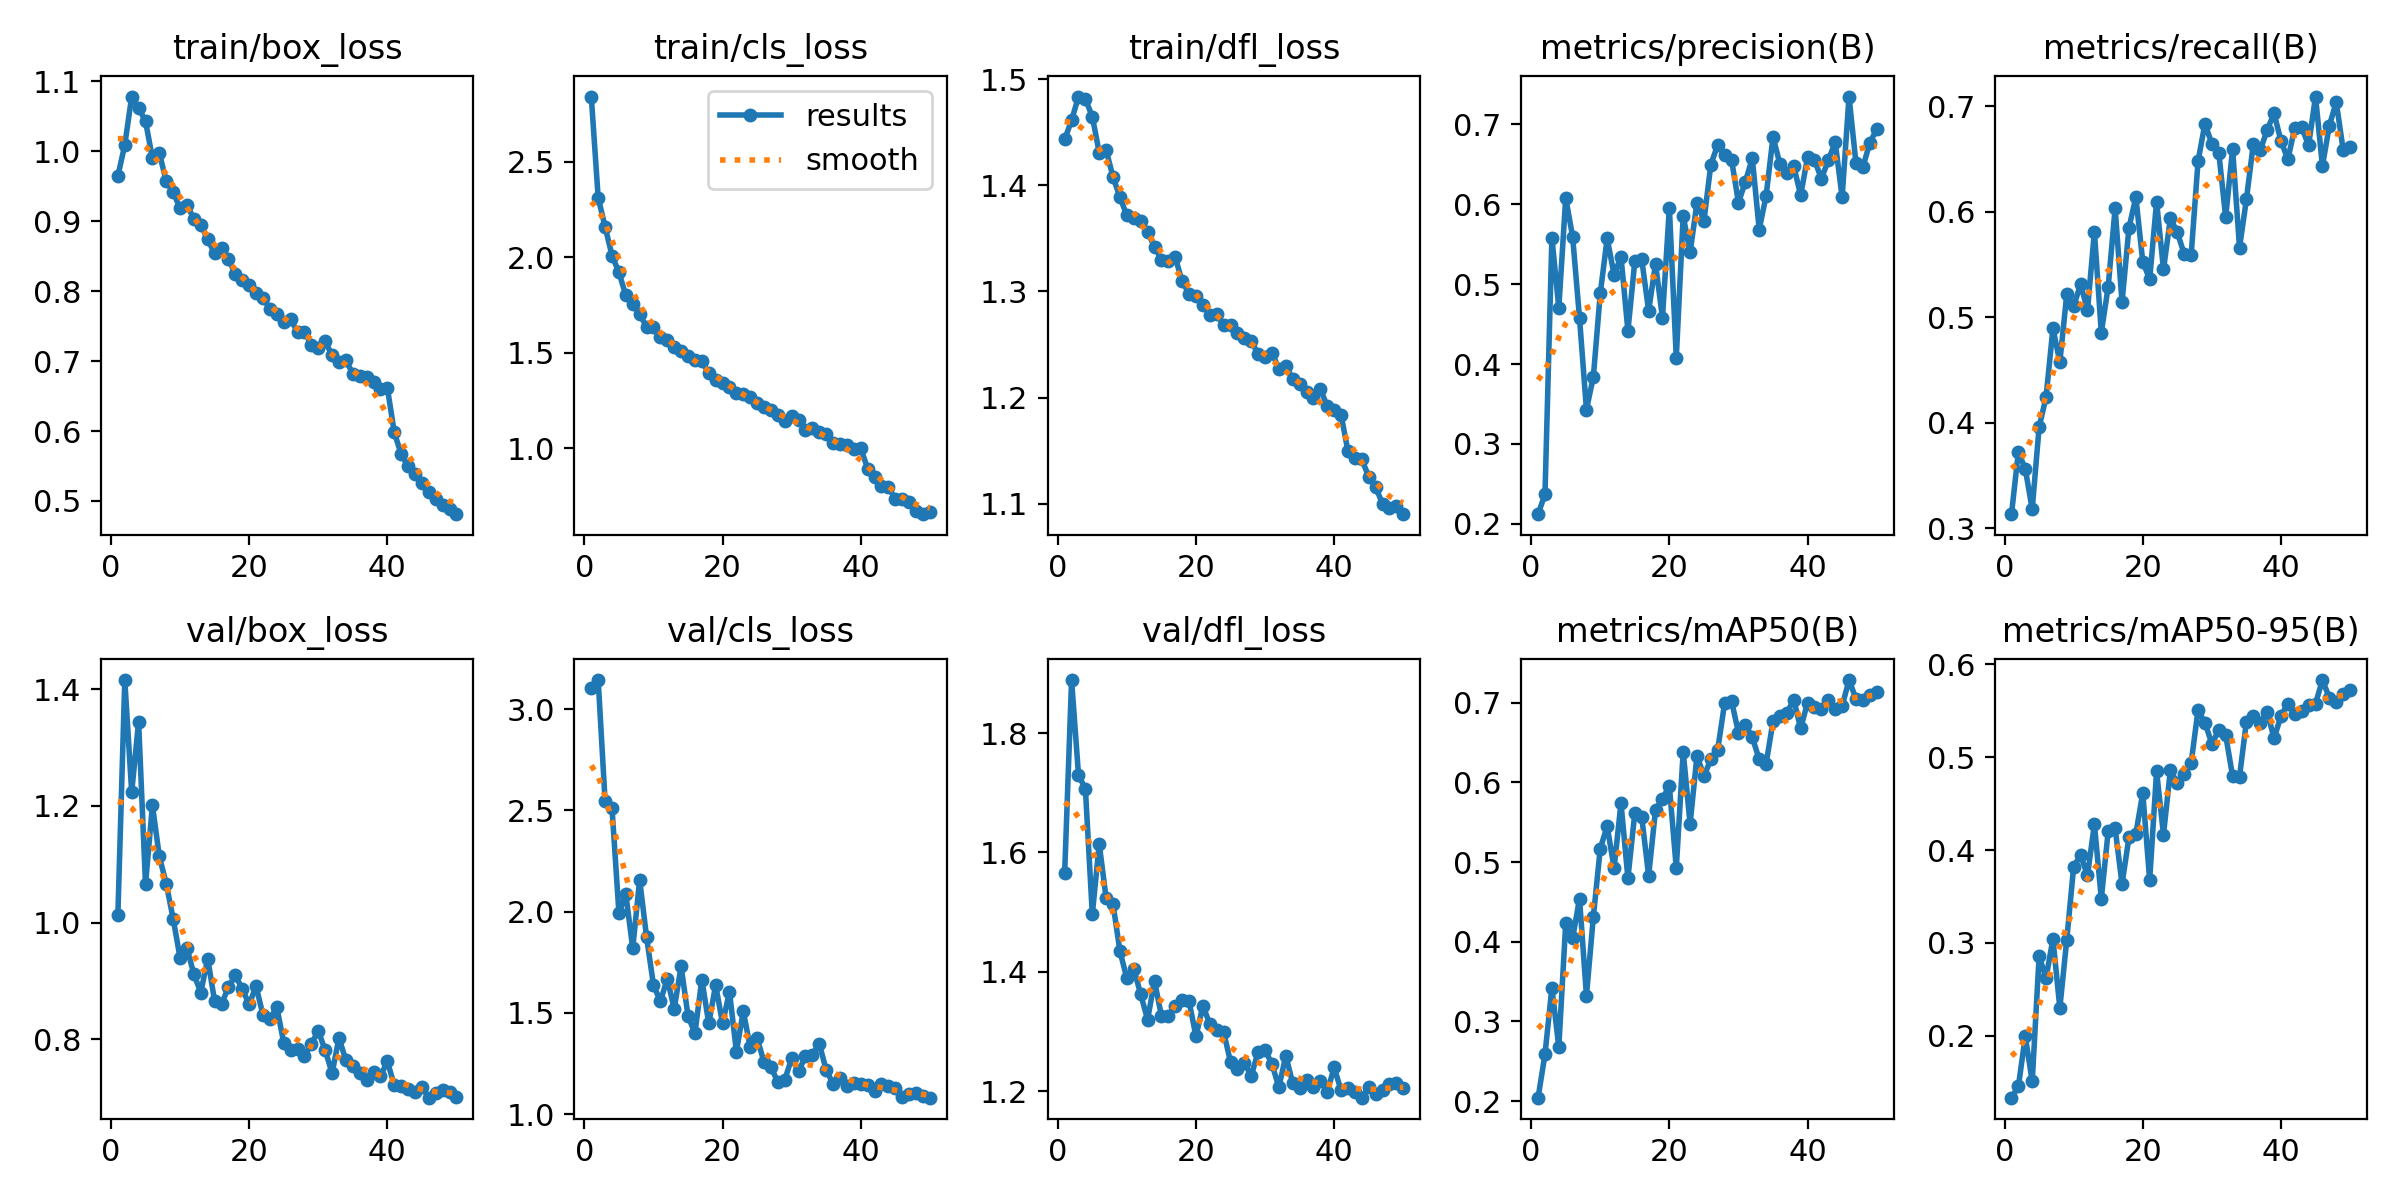

Source data for this figure (header and first rows):
epoch, time, train/box_loss, train/cls_loss, train/dfl_loss, metrics/precision(B), metrics/recall(B), metrics/mAP50(B), metrics/mAP50-95(B), val/box_loss, val/cls_loss, val/dfl_loss, lr/pg0, lr/pg1, lr/pg2
1, 25.31, 0.9648, 2.841, 1.443, 0.212, 0.3135, 0.2044, 0.1336, 1.013, 3.105, 1.566, 0.0003674, 0.0003674, 0.0003674
2, 47.47, 1.009, 2.311, 1.461, 0.237, 0.3724, 0.2587, 0.1457, 1.415, 3.144, 1.889, 0.0007231, 0.0007231, 0.0007231
3, 69.61, 1.078, 2.16, 1.484, 0.5581, 0.3564, 0.3424, 0.1998, 1.223, 2.547, 1.73, 0.001064, 0.001064, 0.001064
4, 91.52, 1.062, 2.009, 1.481, 0.4703, 0.3182, 0.268, 0.151, 1.344, 2.512, 1.706, 0.001045, 0.001045, 0.001045
5, 113.6, 1.043, 1.921, 1.465, 0.608, 0.396, 0.423, 0.2858, 1.065, 1.994, 1.496, 0.001023, 0.001023, 0.001023
6, 135.9, 0.9904, 1.801, 1.431, 0.5594, 0.4242, 0.4046, 0.2622, 1.201, 2.086, 1.614, 0.001001, 0.001001, 0.001001
7, 158.2, 0.9979, 1.753, 1.433, 0.4572, 0.4896, 0.4541, 0.3044, 1.113, 1.819, 1.523, 0.000979, 0.000979, 0.000979
8, 180.6, 0.9569, 1.701, 1.408, 0.3431, 0.4575, 0.3323, 0.23, 1.067, 2.158, 1.513, 0.000957, 0.000957, 0.000957
9, 202.8, 0.9419, 1.637, 1.389, 0.384, 0.5217, 0.4313, 0.3034, 1.007, 1.876, 1.434, 0.000935, 0.000935, 0.000935
10, 225.2, 0.9186, 1.634, 1.372, 0.4885, 0.5103, 0.5169, 0.3822, 0.9396, 1.638, 1.389, 0.000913, 0.000913, 0.000913
11, 247.5, 0.9231, 1.58, 1.369, 0.5573, 0.5314, 0.5451, 0.3945, 0.9561, 1.558, 1.405, 0.000891, 0.000891, 0.000891
12, 269.6, 0.9036, 1.566, 1.366, 0.5117, 0.5065, 0.4924, 0.3728, 0.9114, 1.669, 1.362, 0.000869, 0.000869, 0.000869
13, 291.8, 0.8948, 1.53, 1.356, 0.5344, 0.581, 0.574, 0.4277, 0.8801, 1.521, 1.32, 0.000847, 0.000847, 0.000847
14, 314, 0.874, 1.509, 1.342, 0.4415, 0.4854, 0.4797, 0.3476, 0.9382, 1.73, 1.385, 0.000825, 0.000825, 0.000825
15, 336.3, 0.854, 1.484, 1.33, 0.5285, 0.5291, 0.5617, 0.4205, 0.8651, 1.486, 1.326, 0.000803, 0.000803, 0.000803
16, 358.5, 0.8625, 1.461, 1.328, 0.531, 0.6032, 0.5566, 0.4233, 0.8603, 1.4, 1.326, 0.000781, 0.000781, 0.000781
17, 380.7, 0.8456, 1.458, 1.332, 0.4666, 0.5142, 0.4829, 0.3634, 0.8893, 1.665, 1.342, 0.000759, 0.000759, 0.000759
18, 403, 0.8246, 1.393, 1.309, 0.5255, 0.5847, 0.5656, 0.4135, 0.9096, 1.448, 1.353, 0.000737, 0.000737, 0.000737
19, 425.1, 0.8156, 1.359, 1.298, 0.4579, 0.6137, 0.5796, 0.4175, 0.8861, 1.638, 1.35, 0.000715, 0.000715, 0.000715
20, 447.4, 0.8092, 1.344, 1.295, 0.5958, 0.5525, 0.5953, 0.4613, 0.8599, 1.448, 1.292, 0.000693, 0.000693, 0.000693
21, 469.6, 0.7973, 1.323, 1.287, 0.4077, 0.536, 0.4924, 0.3675, 0.8908, 1.606, 1.343, 0.000671, 0.000671, 0.000671
22, 491.8, 0.7897, 1.291, 1.278, 0.5854, 0.6095, 0.6386, 0.4846, 0.8414, 1.309, 1.313, 0.000649, 0.000649, 0.000649
23, 514, 0.7753, 1.286, 1.279, 0.5397, 0.5453, 0.5477, 0.4165, 0.8345, 1.508, 1.303, 0.000627, 0.000627, 0.000627
24, 536.1, 0.768, 1.269, 1.268, 0.6022, 0.5938, 0.6336, 0.4862, 0.8552, 1.33, 1.3, 0.0006051, 0.0006051, 0.0006051
25, 558.5, 0.7559, 1.235, 1.268, 0.5793, 0.5803, 0.6077, 0.4719, 0.7942, 1.375, 1.248, 0.0005831, 0.0005831, 0.0005831
26, 580.6, 0.7601, 1.214, 1.26, 0.6495, 0.5598, 0.6289, 0.4818, 0.7815, 1.258, 1.237, 0.0005611, 0.0005611, 0.0005611
27, 602.8, 0.7415, 1.2, 1.256, 0.6747, 0.5589, 0.6411, 0.4937, 0.7834, 1.235, 1.248, 0.0005391, 0.0005391, 0.0005391
28, 625.1, 0.7422, 1.172, 1.253, 0.6617, 0.6477, 0.6996, 0.5505, 0.7708, 1.157, 1.225, 0.0005171, 0.0005171, 0.0005171
29, 647.2, 0.7234, 1.141, 1.241, 0.6558, 0.6835, 0.7017, 0.5368, 0.7922, 1.171, 1.266, 0.0004951, 0.0004951, 0.0004951
30, 669.5, 0.7184, 1.167, 1.238, 0.6021, 0.6641, 0.6624, 0.5144, 0.8143, 1.275, 1.269, 0.0004731, 0.0004731, 0.0004731
31, 691.7, 0.7283, 1.146, 1.242, 0.6283, 0.6557, 0.6718, 0.5289, 0.7811, 1.212, 1.245, 0.0004511, 0.0004511, 0.0004511
32, 713.9, 0.7081, 1.095, 1.227, 0.6577, 0.5948, 0.6566, 0.5233, 0.7421, 1.287, 1.206, 0.0004291, 0.0004291, 0.0004291
33, 736.2, 0.6983, 1.105, 1.23, 0.5685, 0.6594, 0.6288, 0.4795, 0.8025, 1.294, 1.259, 0.0004071, 0.0004071, 0.0004071
34, 758.4, 0.7014, 1.088, 1.218, 0.6107, 0.5658, 0.6234, 0.4788, 0.7639, 1.348, 1.213, 0.0003851, 0.0003851, 0.0003851
35, 780.6, 0.6818, 1.075, 1.212, 0.6842, 0.6118, 0.6766, 0.5382, 0.7535, 1.217, 1.205, 0.0003631, 0.0003631, 0.0003631
36, 802.9, 0.6792, 1.027, 1.205, 0.6505, 0.6641, 0.6835, 0.5446, 0.7423, 1.151, 1.218, 0.0003411, 0.0003411, 0.0003411
37, 824.9, 0.6779, 1.026, 1.2, 0.6394, 0.6583, 0.6872, 0.5371, 0.7299, 1.18, 1.207, 0.0003191, 0.0003191, 0.0003191
38, 847, 0.6699, 1.018, 1.208, 0.6477, 0.6773, 0.7036, 0.5489, 0.7434, 1.14, 1.216, 0.0002971, 0.0002971, 0.0002971
39, 869.2, 0.6597, 0.9992, 1.192, 0.6114, 0.6932, 0.6677, 0.5201, 0.7372, 1.153, 1.199, 0.0002751, 0.0002751, 0.0002751
40, 891.3, 0.6616, 1.001, 1.188, 0.6589, 0.6669, 0.7001, 0.5442, 0.762, 1.149, 1.24, 0.0002531, 0.0002531, 0.0002531
41, 914, 0.5982, 0.8938, 1.184, 0.6554, 0.6496, 0.6947, 0.5574, 0.7214, 1.146, 1.201, 0.0002311, 0.0002311, 0.0002311
42, 936, 0.5669, 0.8526, 1.149, 0.6322, 0.6795, 0.6922, 0.5459, 0.7201, 1.117, 1.205, 0.0002091, 0.0002091, 0.0002091
43, 957.9, 0.5497, 0.8045, 1.143, 0.655, 0.6798, 0.7027, 0.5496, 0.7151, 1.15, 1.199, 0.0001871, 0.0001871, 0.0001871
44, 979.9, 0.539, 0.7977, 1.142, 0.6779, 0.663, 0.6918, 0.5555, 0.7096, 1.138, 1.189, 0.0001651, 0.0001651, 0.0001651
45, 1002, 0.5257, 0.7339, 1.125, 0.6088, 0.709, 0.6957, 0.5574, 0.7188, 1.131, 1.207, 0.0001431, 0.0001431, 0.0001431
46, 1024, 0.513, 0.737, 1.116, 0.7349, 0.6431, 0.7283, 0.5828, 0.7, 1.083, 1.194, 0.0001211, 0.0001211, 0.0001211
47, 1046, 0.5035, 0.7212, 1.1, 0.6518, 0.6815, 0.705, 0.5638, 0.7084, 1.102, 1.202, 9.91012e-05, 9.91012e-05, 9.91012e-05
48, 1068, 0.4949, 0.6744, 1.095, 0.6465, 0.7037, 0.7031, 0.5594, 0.7137, 1.104, 1.211, 7.71034e-05, 7.71034e-05, 7.71034e-05
49, 1090, 0.4888, 0.6558, 1.098, 0.6767, 0.6587, 0.7098, 0.5675, 0.7102, 1.09, 1.213, 5.51056e-05, 5.51056e-05, 5.51056e-05
50, 1112, 0.4811, 0.6648, 1.09, 0.694, 0.6613, 0.7133, 0.5719, 0.7008, 1.082, 1.205, 3.31078e-05, 3.31078e-05, 3.31078e-05
